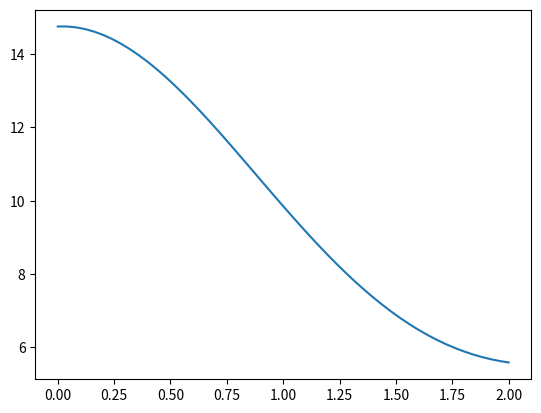

Here is the Python script that generated this plot:
# -*- coding: utf-8 -*-
"""
Created on Wed Jun  8 16:30:48 2022

[redacted]
"""

import numpy as np
import matplotlib.pyplot as plt

# y'' + f(x)y' + g(x)y = p(x)
#function that determines f(x), g(x) and p(x)
def myfunc (x):
    f = x
    g = 1
    p = 5*x
    return ([f,g,p])
# c0y'(a) + c1y(a) = BCa , c2y'(b) + c3y(b) = BCb
#for Dirichlet, c0 = c2 = 0
#for Neumann, c1 = c3 = 0
def myodebc (a,b,BCa, BCb,N, c):
    # Matrix equation of the form: Ay = B
    xVals = np.linspace(a, b, N+1)
    B = np.zeros (N+1, dtype = 'float')
    h = xVals[1]-xVals[0]
    #populate matrices with boundary values
    B[0]  = BCa
    B[-1] = BCb
    A = np.zeros ((N+1,N+1), dtype = 'float')
    #bondary conditions for the big matrix A
    A[0,0]  = c[1] - c[0]/h
    A[0,1]  = c[0]/h
    A[-1,-1] = c[2]/h +c[3]
    A[-1,-2] = -c[2]/h
    #populate A matrix using the central difference scheme and rearranging 
    for i in range (1, N):
        coeffs = myfunc(xVals[i])
        a = (1/h**2) - coeffs[0]/(2*h)
        b = coeffs[1] - 2/(h**2)
        c = 1/(h**2) + coeffs[0]/ (2*h)
        A[i,i-1] = a
        A[i,i] = b
        A[i,i+1] = c
        B[i]= coeffs[2]
    # y = inverse(A) * B
    y = np.dot(np.linalg.inv(A) , B)
    return y 

a = 0
b = 2
BCa = 0
BCb = -1
N = 50
c = [1,0,1,0]
y = myodebc(a, b, 0,-1, N,c)
x = np.linspace(a, b, N+1 )
plt.plot (x, y)
